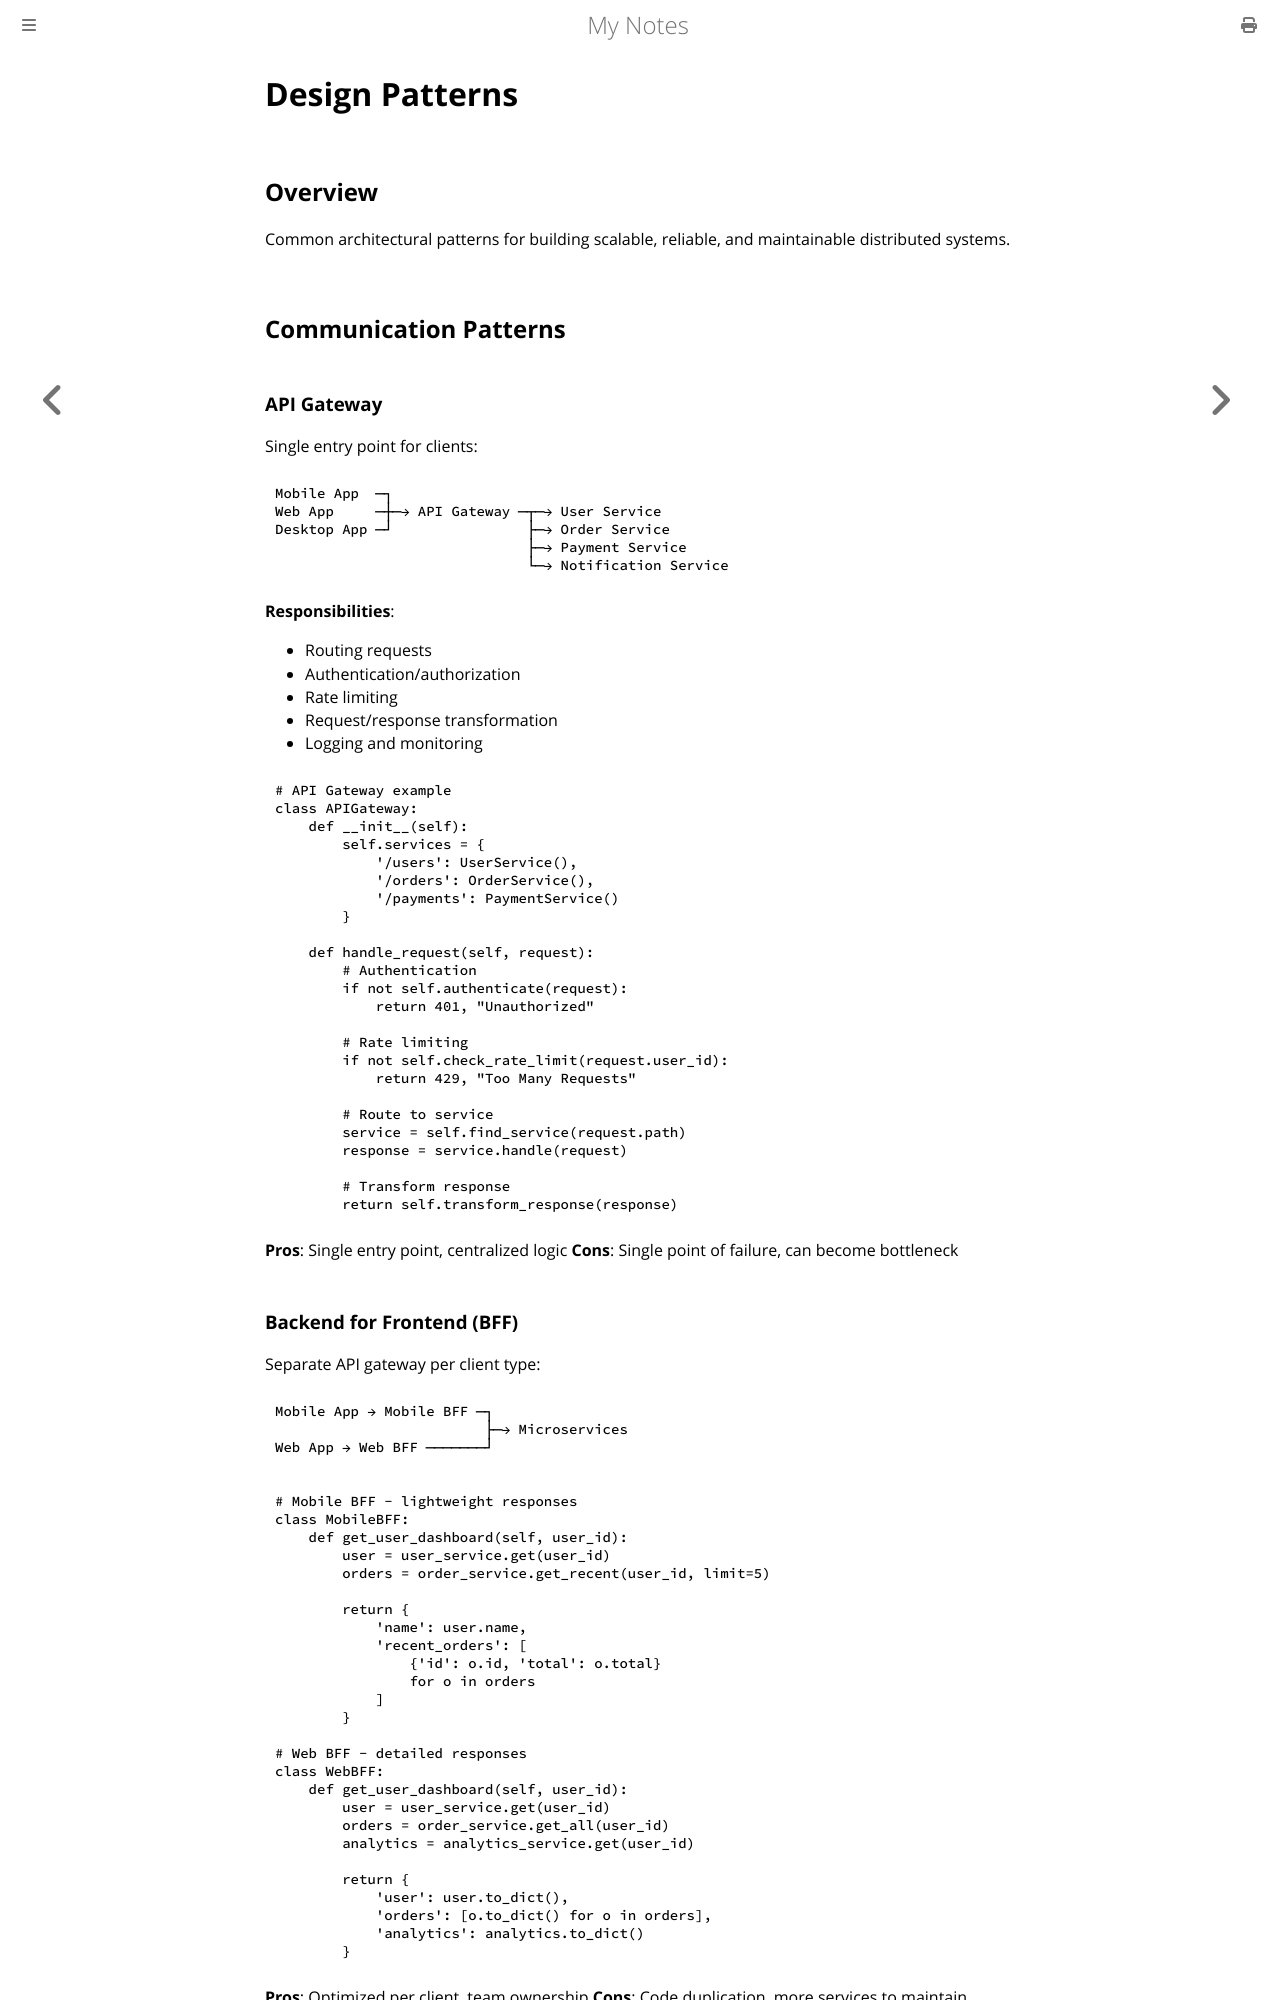

repository: paritystack/notes · page: system_design/design_patterns.html · generator: mdbook

# Design Patterns

## Overview

Common architectural patterns for building scalable, reliable, and maintainable distributed systems.

## Communication Patterns

### API Gateway

Single entry point for clients:

```
Mobile App  ─┐
Web App     ─┼─→ API Gateway ─┬─→ User Service
Desktop App ─┘                ├─→ Order Service
                              ├─→ Payment Service
                              └─→ Notification Service
```

**Responsibilities**:
- Routing requests
- Authentication/authorization
- Rate limiting
- Request/response transformation
- Logging and monitoring

```python
# API Gateway example
class APIGateway:
    def __init__(self):
        self.services = {
            '/users': UserService(),
            '/orders': OrderService(),
            '/payments': PaymentService()
        }

    def handle_request(self, request):
        # Authentication
        if not self.authenticate(request):
            return 401, "Unauthorized"

        # Rate limiting
        if not self.check_rate_limit(request.user_id):
            return 429, "Too Many Requests"

        # Route to service
        service = self.find_service(request.path)
        response = service.handle(request)

        # Transform response
        return self.transform_response(response)
```

**Pros**: Single entry point, centralized logic
**Cons**: Single point of failure, can become bottleneck

### Backend for Frontend (BFF)

Separate API gateway per client type:

```
Mobile App → Mobile BFF ─┐
                         ├─→ Microservices
Web App → Web BFF ───────┘
```

```python
# Mobile BFF - lightweight responses
class MobileBFF:
    def get_user_dashboard(self, user_id):
        user = user_service.get(user_id)
        orders = order_service.get_recent(user_id, limit=5)

        return {
            'name': user.name,
            'recent_orders': [
                {'id': o.id, 'total': o.total}
                for o in orders
            ]
        }

# Web BFF - detailed responses
class WebBFF:
    def get_user_dashboard(self, user_id):
        user = user_service.get(user_id)
        orders = order_service.get_all(user_id)
        analytics = analytics_service.get(user_id)

        return {
            'user': user.to_dict(),
            'orders': [o.to_dict() for o in orders],
            'analytics': analytics.to_dict()
        }
```

**Pros**: Optimized per client, team ownership
**Cons**: Code duplication, more services to maintain
